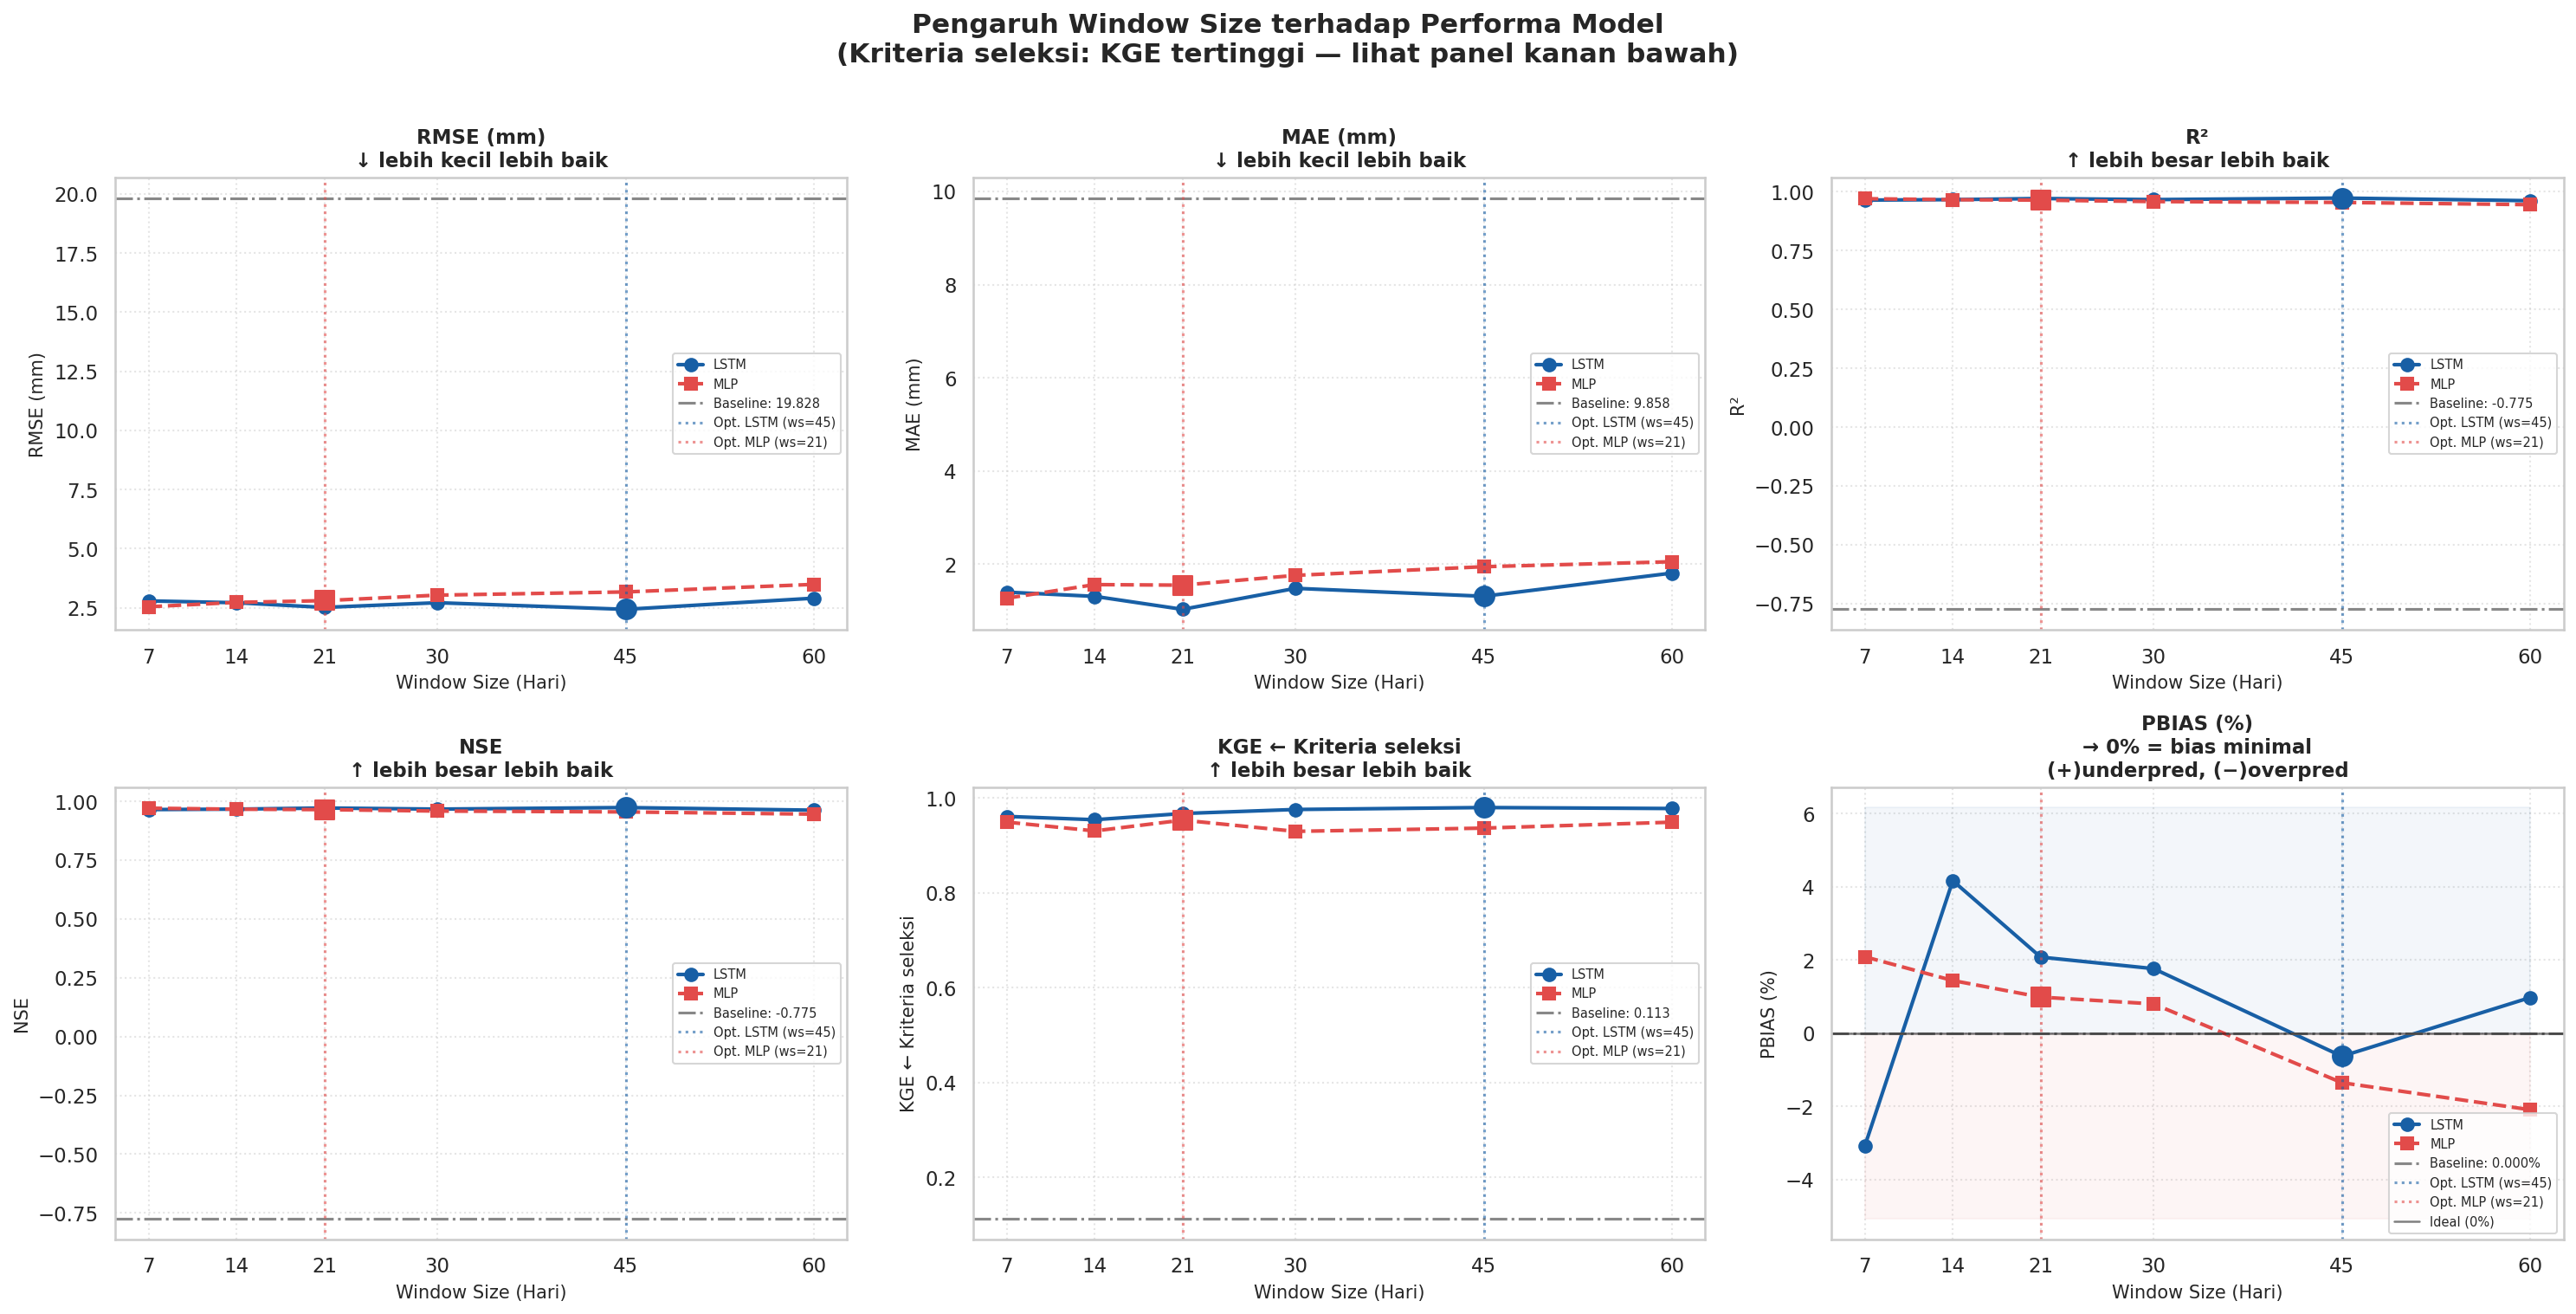

The table this chart was drawn from, first rows:
window_size, lstm_rmse, lstm_mae, lstm_r2, lstm_nse, lstm_kge, lstm_pbias, mlp_rmse, mlp_mae, mlp_r2, mlp_nse, mlp_kge, mlp_pbias, lstm_beats_baseline, mlp_beats_baseline
Baseline, 19.83, 9.858, -0.7748, -0.7748, 0.1126, 0.0003737, 19.83, 9.858, -0.7748, -0.7748, 0.1126, 0.0003737, False, False
7, 2.79, 1.395, 0.9646, 0.9646, 0.9612, -3.079, 2.541, 1.265, 0.9706, 0.9706, 0.9491, 2.086, True, True
14, 2.712, 1.305, 0.9666, 0.9666, 0.9542, 4.167, 2.727, 1.557, 0.9662, 0.9662, 0.9305, 1.437, True, True
21, 2.514, 1.026, 0.9713, 0.9713, 0.9672, 2.077, 2.8, 1.546, 0.9644, 0.9644, 0.9533, 0.9833, True, True
30, 2.712, 1.477, 0.9666, 0.9666, 0.9758, 1.762, 3.033, 1.756, 0.9583, 0.9583, 0.9297, 0.7974, True, True
45, 2.432, 1.307, 0.9733, 0.9733, 0.9799, -0.6341, 3.168, 1.942, 0.9546, 0.9546, 0.9365, -1.357, True, True
60, 2.904, 1.805, 0.962, 0.962, 0.9778, 0.9714, 3.488, 2.049, 0.9451, 0.9451, 0.949, -2.096, True, True
